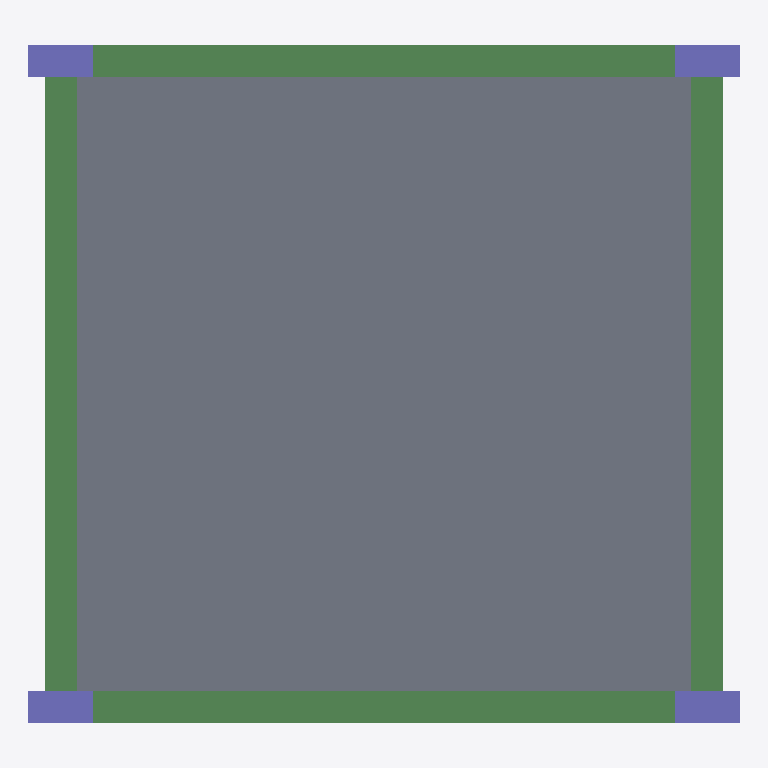
Plan cut of the same IFC building model at storey 'LEVEL 2' (level 3.00 m, cut at 4.40 m), seen from above with north up, elements coloured by IFC class: 4 beams (green), 4 columns (violet), 1 slab (grey). Cut surfaces are drawn darker.
Extent 6.6 m × 6.3 m × 6.3 m (x, y, z). Storeys (3): BASE LEVEL at 0.00 m; LEVEL 2 at 3.00 m; TOP LEVEL at 6.00 m. Elements (18): 8 IfcBeam, 8 IfcColumn, 2 IfcSlab.

HEADER;
FILE_DESCRIPTION((''),'2;1');
FILE_NAME('','2018-06-06T03:11:48',(''),(''),'Xbim File Processor version 4.0.0.0','Xbim version 4.0.0.0','');
FILE_SCHEMA(('IFC4'));
ENDSEC;
DATA;
#1=IFCPROJECT('2Q8TAJF095S9qRAk3YKWsq',#2,'NEWSAP_Strsmall_Architecture',$,$,'longName__NEWSAP_Strsmall_Architecture','Modeling',(#67),#8);
#46=IFCSITE('3n0_dGX5DCaRzFJpHgL_R6',#2,'simple Site',$,$,#49,$,$,.ELEMENT.,$,$,$,$,$);
#51=IFCBUILDING('14kiBIUJnFvhPCWo$W5ZNe',#2,'simple building',$,$,#52,$,$,.ELEMENT.,$,$,$);
#54=IFCBUILDINGSTOREY('2QeQhSss9AAf4jI63oyaAM',#2,'BASE LEVEL',$,$,#55,$,'BASE LEVEL',.ELEMENT.,0.0);
#57=IFCBUILDINGSTOREY('1Ww0E2gd5EE9sId$nJ93Zv',#2,'LEVEL 2',$,$,#58,$,'LEVEL 2',.ELEMENT.,3000.0);
#61=IFCBUILDINGSTOREY('3oYOJcmmj54P_t8AVjGBts',#2,'TOP LEVEL',$,$,#62,$,'TOP LEVEL',.ELEMENT.,6000.0);
#190=IFCSLAB('3j67s7QOD4jgBfKcW23yOd',#2,'StandardArcSlab_Thickness_250',$,'Slab Thickness 250',#193,#202,$,.FLOOR.);
#138=IFCBEAM('2A$My1Xmf9UABPQIPLznmB',#2,'StandardStrBeam_Rec_300_600',$,'Rectangular Beam 300 x 600',#140,#96,$,.BEAM.);
#144=IFCBEAM('0EOPwsVNXCXPcqt1Az9yow',#2,'StandardStrBeam_Rec_300_600',$,'Rectangular Beam 300 x 600',#147,#96,$,.BEAM.);
#92=IFCBEAM('1oOs3x67HFnvTAU6yYeGt$',#2,'StandardStrBeam_Rec_300_600',$,'Rectangular Beam 300 x 600',#95,#96,$,.BEAM.);
#129=IFCBEAM('3umUhDhtfBdOduwauRgxdD',#2,'StandardStrBeam_Rec_300_600',$,'Rectangular Beam 300 x 600',#132,#96,$,.BEAM.);
#165=IFCCOLUMN('14Ypacj6XD2xUF$66PmfEb',#2,'StandardStrColumn_Rec_300_600',$,'Rectangular Col 300 x 600',#167,#160,$,.COLUMN.);
#172=IFCCOLUMN('1pLNdhPlv7wfjd3pD58B_C',#2,'StandardStrColumn_Rec_300_600',$,'Rectangular Col 300 x 600',#174,#160,$,.COLUMN.);
#179=IFCCOLUMN('2i4FI_HHf0jxbuyt$xVEOC',#2,'StandardStrColumn_Rec_300_600',$,'Rectangular Col 300 x 600',#181,#160,$,.COLUMN.);
#186=IFCCOLUMN('3nbLCy25X6A92XSjaFySLK',#2,'StandardStrColumn_Rec_300_600',$,'Rectangular Col 300 x 600',#189,#160,$,.COLUMN.);
ENDSEC;